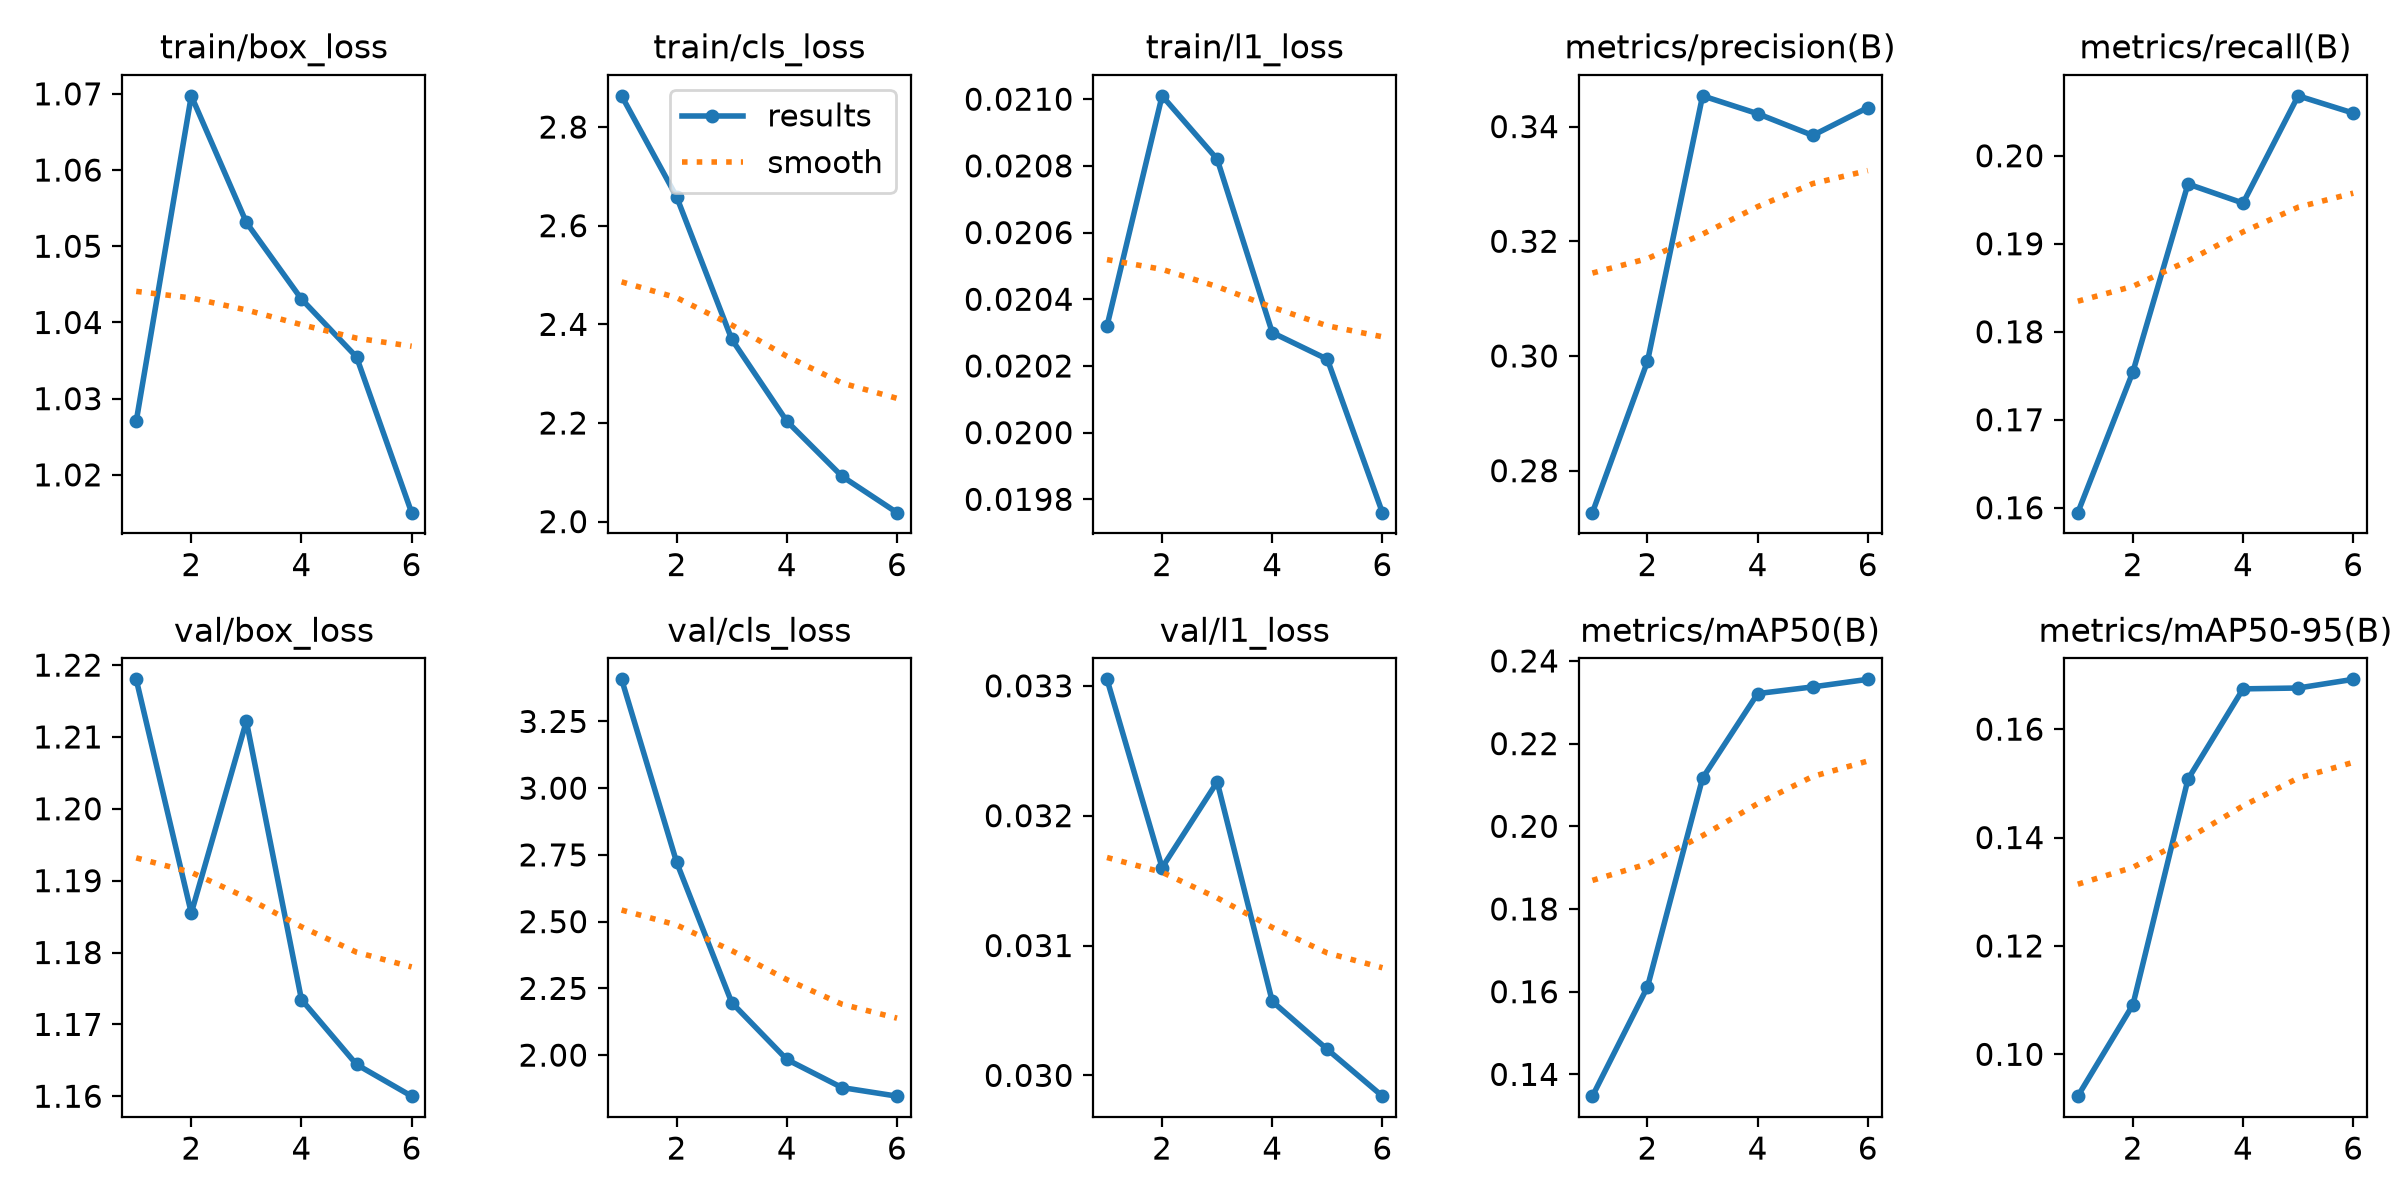

The file beside this chart, header and first rows:
epoch, time, train/box_loss, train/cls_loss, train/l1_loss, metrics/precision(B), metrics/recall(B), metrics/mAP50(B), metrics/mAP50-95(B), val/box_loss, val/cls_loss, val/l1_loss, lr/pg0, lr/pg1, lr/pg2
1, 1134, 1.027, 2.863, 0.02032, 0.2727, 0.1594, 0.1347, 0.09228, 1.218, 3.408, 0.03305, 7.23081e-05, 7.23081e-05, 7.23081e-05
2, 2458, 1.07, 2.658, 0.02101, 0.2991, 0.1754, 0.1612, 0.1091, 1.185, 2.722, 0.0316, 0.0001208, 0.0001208, 0.0001208
3, 4888, 1.053, 2.37, 0.02082, 0.3454, 0.1968, 0.2117, 0.1508, 1.212, 2.196, 0.03226, 0.0001454, 0.0001454, 0.0001454
4, 5811, 1.043, 2.204, 0.0203, 0.3422, 0.1946, 0.2321, 0.1674, 1.173, 1.984, 0.03057, 0.0001096, 0.0001096, 0.0001096
5, 6735, 1.035, 2.092, 0.02022, 0.3385, 0.2068, 0.2337, 0.1676, 1.164, 1.878, 0.0302, 7.378e-05, 7.378e-05, 7.378e-05
6, 37182, 1.015, 2.018, 0.01976, 0.3433, 0.2049, 0.2356, 0.1692, 1.16, 1.846, 0.02984, 3.7975e-05, 3.7975e-05, 3.7975e-05
